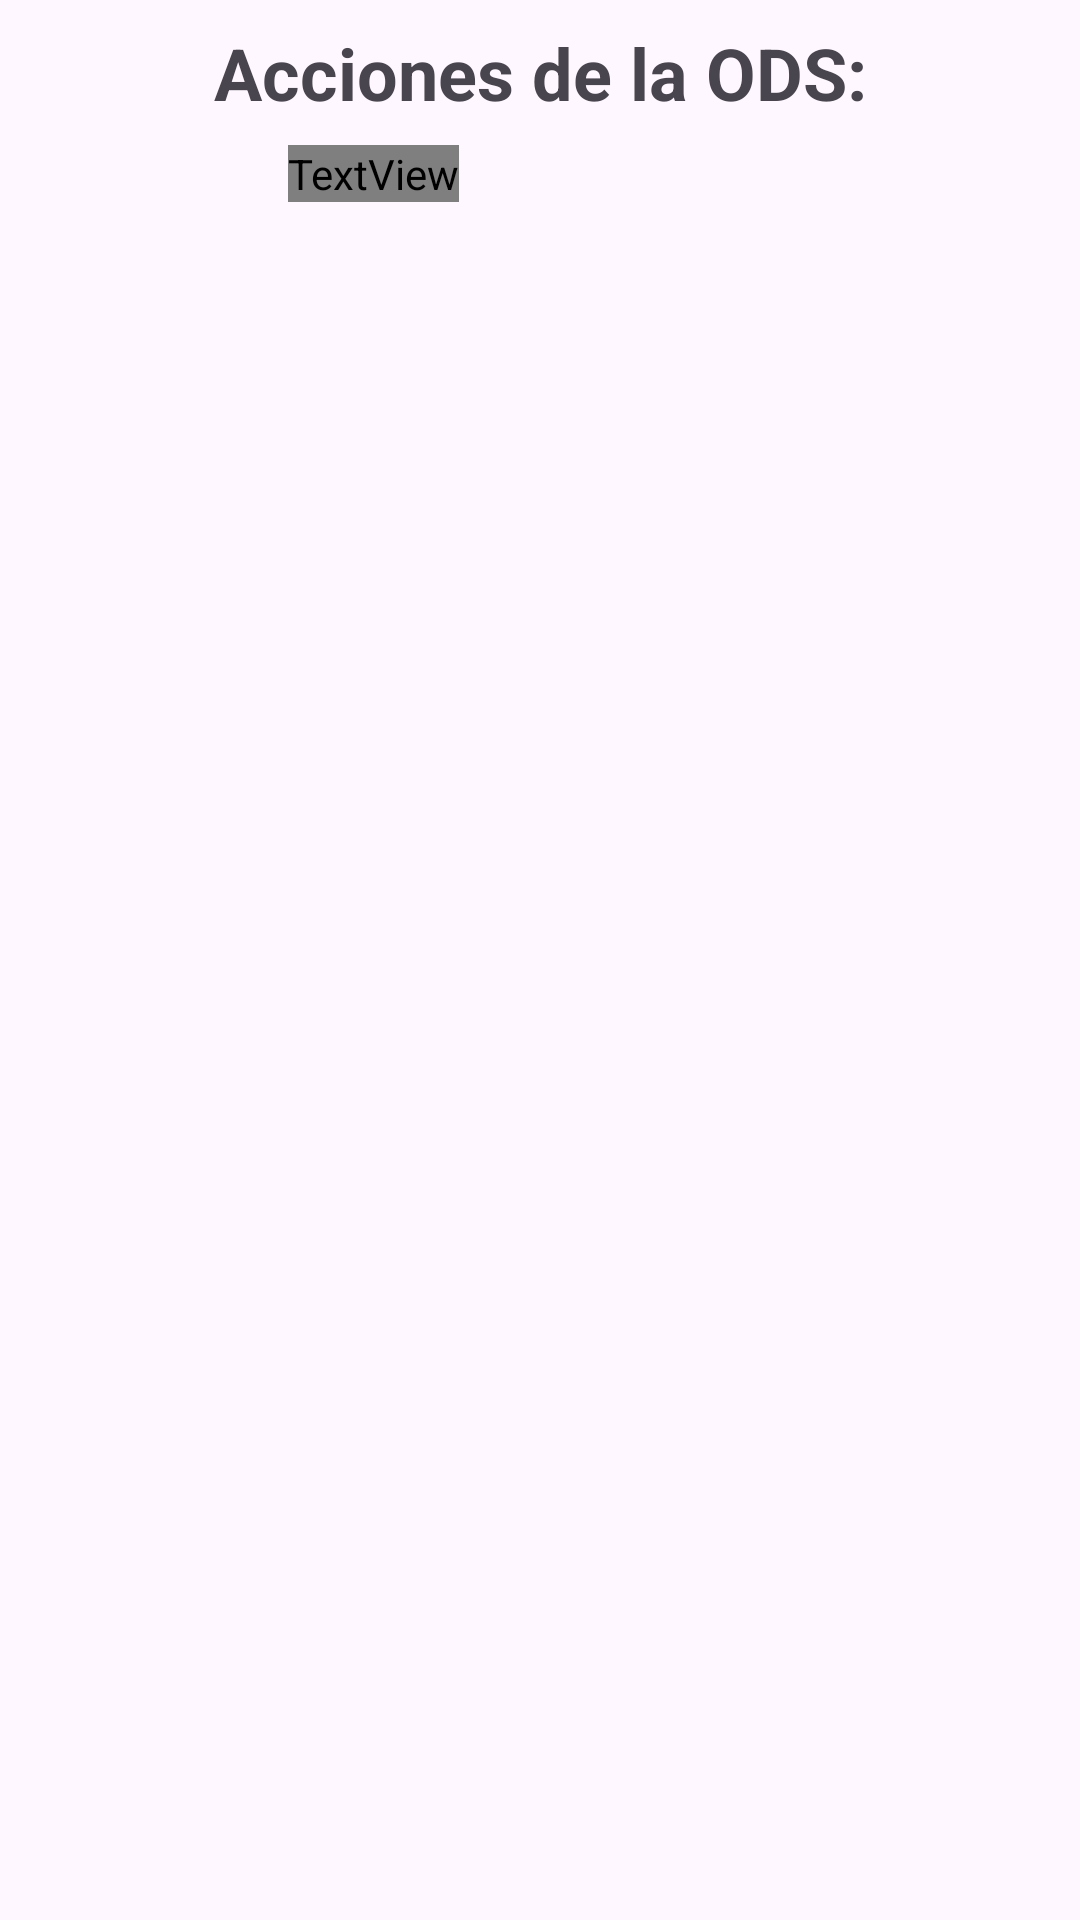

Android layout source for this screen:
<!-- AndroidManifest.xml: application theme Theme.Examen_tortosa_pau -->
<!-- res/layout/dialog_perso.xml -->
<?xml version="1.0" encoding="utf-8"?>
<androidx.constraintlayout.widget.ConstraintLayout xmlns:android="http://schemas.android.com/apk/res/android"
    android:layout_width="match_parent"
    android:layout_height="match_parent"
    xmlns:app="http://schemas.android.com/apk/res-auto">

    <TextView
        android:id="@+id/txtTitulo"
        android:layout_width="wrap_content"
        android:layout_height="wrap_content"
        android:text="@string/accionesOds"
        android:layout_margin="8dp"
        android:textSize="24sp"
        android:textStyle="bold"
        app:layout_constraintTop_toTopOf="parent"
        app:layout_constraintStart_toStartOf="parent"
        app:layout_constraintEnd_toEndOf="parent" />

    <ImageView
        android:id="@+id/imgDetalleOds"
        android:layout_width="80dp"
        android:layout_height="80dp"
        android:layout_margin="8dp"
        android:contentDescription="Image Description"
        app:layout_constraintStart_toStartOf="parent"
        app:layout_constraintTop_toBottomOf="@+id/txtTitulo" />

    <TextView
        android:id="@+id/txtDetallesOds"
        android:layout_width="wrap_content"
        android:layout_height="wrap_content"
        android:layout_marginStart="8dp"
        android:textSize="16sp"
        android:textColor="@color/grey"
        app:layout_constraintTop_toTopOf="@+id/imgDetalleOds"
        app:layout_constraintStart_toEndOf="@+id/imgDetalleOds" />

</androidx.constraintlayout.widget.ConstraintLayout>
<!-- resources referenced by this layout -->
<resources>
  <string name="accionesOds">Acciones de la ODS:</string>
  <style name="Theme.Examen_tortosa_pau" parent="Base.Theme.Examen_tortosa_pau" />
  <style name="Base.Theme.Examen_tortosa_pau" parent="Theme.Material3.DayNight.NoActionBar">
          
          
      </style>
</resources>
